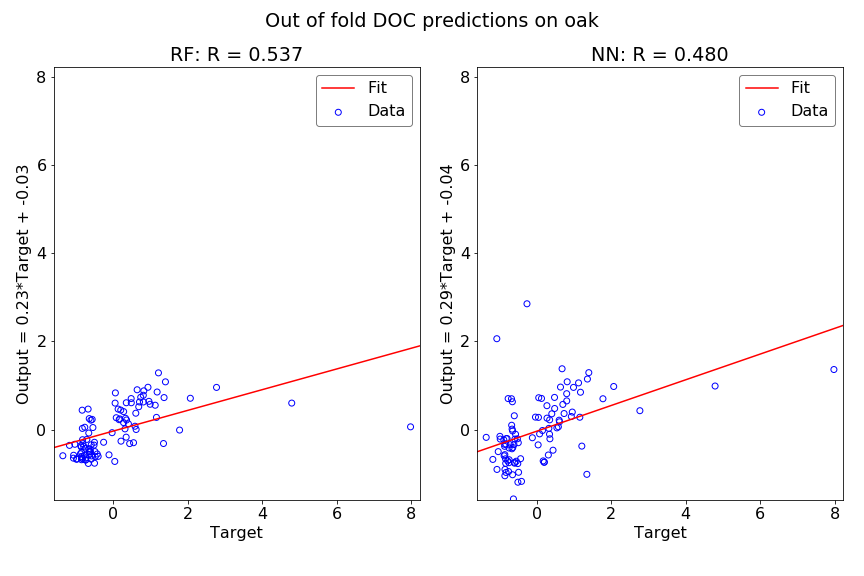

Data behind this chart, as committed beside it:
Y true, NN predictions, RF predictions
0.05148, 0.7227, 0.8323
0.8154, 1.085, 0.879
-0.4113, -1.177, -0.6094
-0.8274, -0.9744, -0.6631
0.03553, -0.3486, -0.7244
0.4355, -0.4693, -0.319
-0.7498, -0.7525, -0.6923
-0.5086, -1.196, -0.7642
-0.8558, -0.9052, -0.5209
-0.6569, 0.6312, -0.5751
1.36, 1.147, 0.726
0.8023, 0.8141, 0.7789
-0.5518, -0.7196, 0.04567
-0.7707, 0.703, 0.05191
-0.7828, -0.7113, -0.587
-0.7444, -0.6857, -0.6899
-0.4899, -0.9709, -0.6153
-1.07, -0.9058, -0.5837
0.6364, 0.9643, 0.9033
0.8031, 0.6506, 0.6261
-0.8646, -0.3808, -0.3963
-0.799, -0.2037, -0.3822
0.4757, 0.7297, 0.7032
0.1258, 0.7065, 0.465
-0.6808, 0.6997, 0.4647
-0.5112, -0.773, -0.2892
0.9527, 0.3968, 0.6405
1.776, 0.6995, -0.0118
4.789, 0.9883, 0.6009
7.982, 1.363, 0.06125
2.066, 0.9779, 0.7104
2.769, 0.4281, 0.957
-0.8778, -0.5964, -0.3674
-0.6507, -0.03222, 0.2488
0.07512, -0.0984, 0.2684
0.2713, 0.5419, 0.1578
-0.8313, -0.3302, -0.2312
-0.4361, -0.6624, -0.5554
-0.5968, -0.7641, -0.6711
-0.7462, -0.4188, -0.6442
0.7326, 0.3635, 0.7333
1.209, -0.3762, 1.287
1.155, 0.2797, 0.2759
0.2735, 0.2589, 0.4072
-0.7145, -0.3441, -0.2234
-0.645, -0.407, -0.5032
0.3449, 0.2203, 0.6087
0.6787, 1.38, 0.5175
-0.859, -0.5704, -0.6418
-0.861, -0.3379, -0.6112
0.5787, 0.06234, 0.07526
0.04424, 0.2763, 0.6005
0.1956, -0.7439, 0.4419
0.1711, -0.7123, 0.2412
-0.7585, -0.954, -0.4248
-1.181, -0.6786, -0.3595
-0.652, -1.027, -0.5016
-0.8584, -1.05, -0.6855
0.9855, 0.9575, 0.5744
1.173, 0.8473, 0.8524
... 39 more rows
